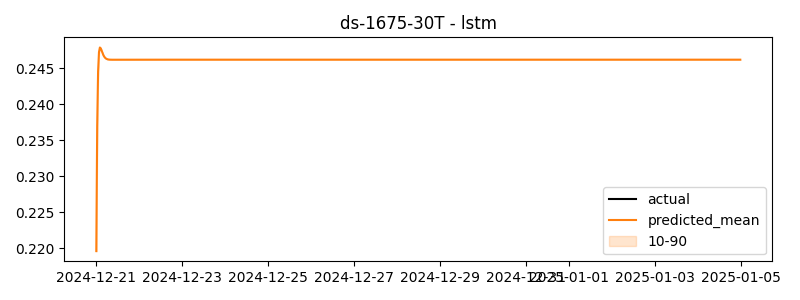

Source data for this figure (header and first rows):
timestamp, actual, predicted
2024-12-21 00:00:00, 0.2677, 0.2196
2024-12-21 00:30:00, 0.2116, 0.237
2024-12-21 01:00:00, 0.223, 0.2446
2024-12-21 01:30:00, 0.2491, 0.2472
2024-12-21 02:00:00, 0.2611, 0.2479
2024-12-21 02:30:00, 0.2093, 0.2478
2024-12-21 03:00:00, 0.2205, 0.2474
2024-12-21 03:30:00, 0.2786, 0.2471
2024-12-21 04:00:00, 0.2279, 0.2468
2024-12-21 04:30:00, 0.2389, 0.2466
2024-12-21 05:00:00, 0.2519, 0.2464
2024-12-21 05:30:00, 0.241, 0.2463
2024-12-21 06:00:00, 0.2394, 0.2463
2024-12-21 06:30:00, 0.2137, 0.2462
2024-12-21 07:00:00, 0.2394, 0.2462
2024-12-21 07:30:00, 0.228, 0.2462
2024-12-21 08:00:00, 0.2342, 0.2462
2024-12-21 08:30:00, 0.2583, 0.2462
2024-12-21 09:00:00, 0.2401, 0.2462
2024-12-21 09:30:00, 0.2668, 0.2462
2024-12-21 10:00:00, 0.2568, 0.2462
2024-12-21 10:30:00, 0.2716, 0.2462
2024-12-21 11:00:00, 0.2519, 0.2462
2024-12-21 11:30:00, 0.2841, 0.2462
2024-12-21 12:00:00, 0.2579, 0.2462
2024-12-21 12:30:00, 0.263, 0.2462
2024-12-21 13:00:00, 0.2676, 0.2462
2024-12-21 13:30:00, 0.2699, 0.2462
2024-12-21 14:00:00, 0.2644, 0.2462
2024-12-21 14:30:00, 0.2957, 0.2462
2024-12-21 15:00:00, 0.3131, 0.2462
2024-12-21 15:30:00, 0.2741, 0.2462
2024-12-21 16:00:00, 0.2503, 0.2462
2024-12-21 16:30:00, 0.266, 0.2462
2024-12-21 17:00:00, 0.2327, 0.2462
2024-12-21 17:30:00, 0.2228, 0.2462
2024-12-21 18:00:00, 0.2196, 0.2462
2024-12-21 18:30:00, 0.2633, 0.2462
2024-12-21 19:00:00, 0.23, 0.2462
2024-12-21 19:30:00, 0.2778, 0.2462
2024-12-21 20:00:00, 0.2583, 0.2462
2024-12-21 20:30:00, 0.2452, 0.2462
2024-12-21 21:00:00, 0.2457, 0.2462
2024-12-21 21:30:00, 0.2515, 0.2462
2024-12-21 22:00:00, 0.2529, 0.2462
2024-12-21 22:30:00, 0.2636, 0.2462
2024-12-21 23:00:00, 0.2356, 0.2462
2024-12-21 23:30:00, 0.2466, 0.2462
2024-12-22 00:00:00, 0.2327, 0.2462
2024-12-22 00:30:00, 0.2641, 0.2462
2024-12-22 01:00:00, 0.2716, 0.2462
2024-12-22 01:30:00, 0.2477, 0.2462
2024-12-22 02:00:00, 0.2422, 0.2462
2024-12-22 02:30:00, 0.2495, 0.2462
2024-12-22 03:00:00, 0.1907, 0.2462
2024-12-22 03:30:00, 0.2182, 0.2462
2024-12-22 04:00:00, 0.2305, 0.2462
2024-12-22 04:30:00, 0.2414, 0.2462
2024-12-22 05:00:00, 0.2271, 0.2462
2024-12-22 05:30:00, 0.2444, 0.2462
... 660 more rows
